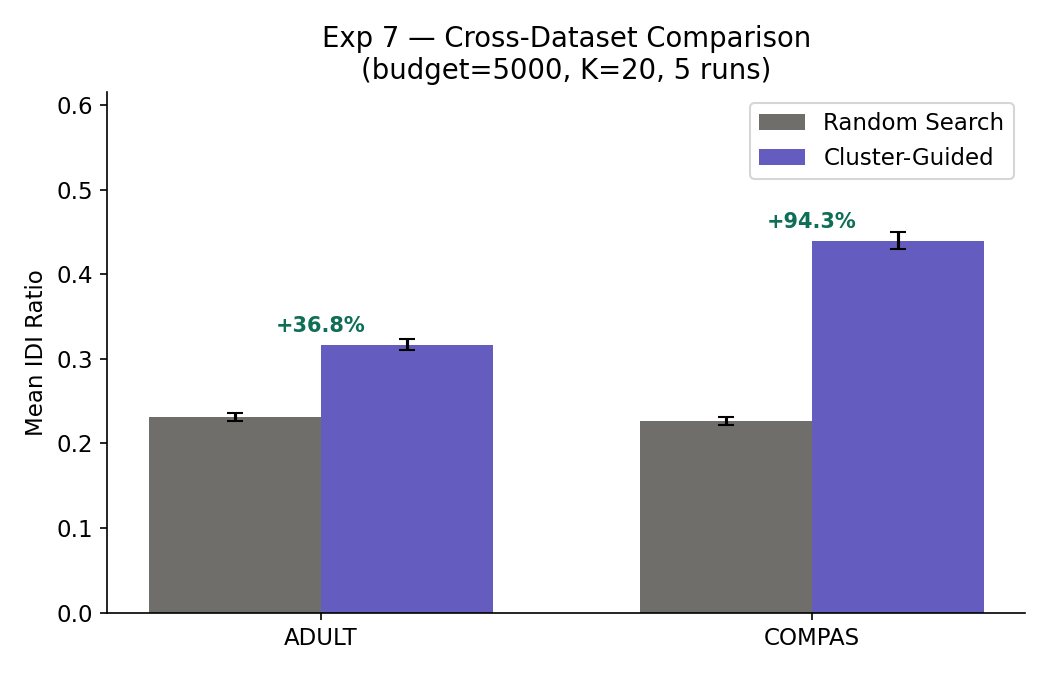

The data file committed next to this chart (first rows):
dataset, random_mean, random_std, cluster_mean, cluster_std, improvement_pct, wilcoxon_p
ADULT, 0.2316, 0.0049, 0.3169, 0.0067, 36.8, 0.0312
COMPAS, 0.2264, 0.005, 0.4398, 0.0097, 94.3, 0.0312
